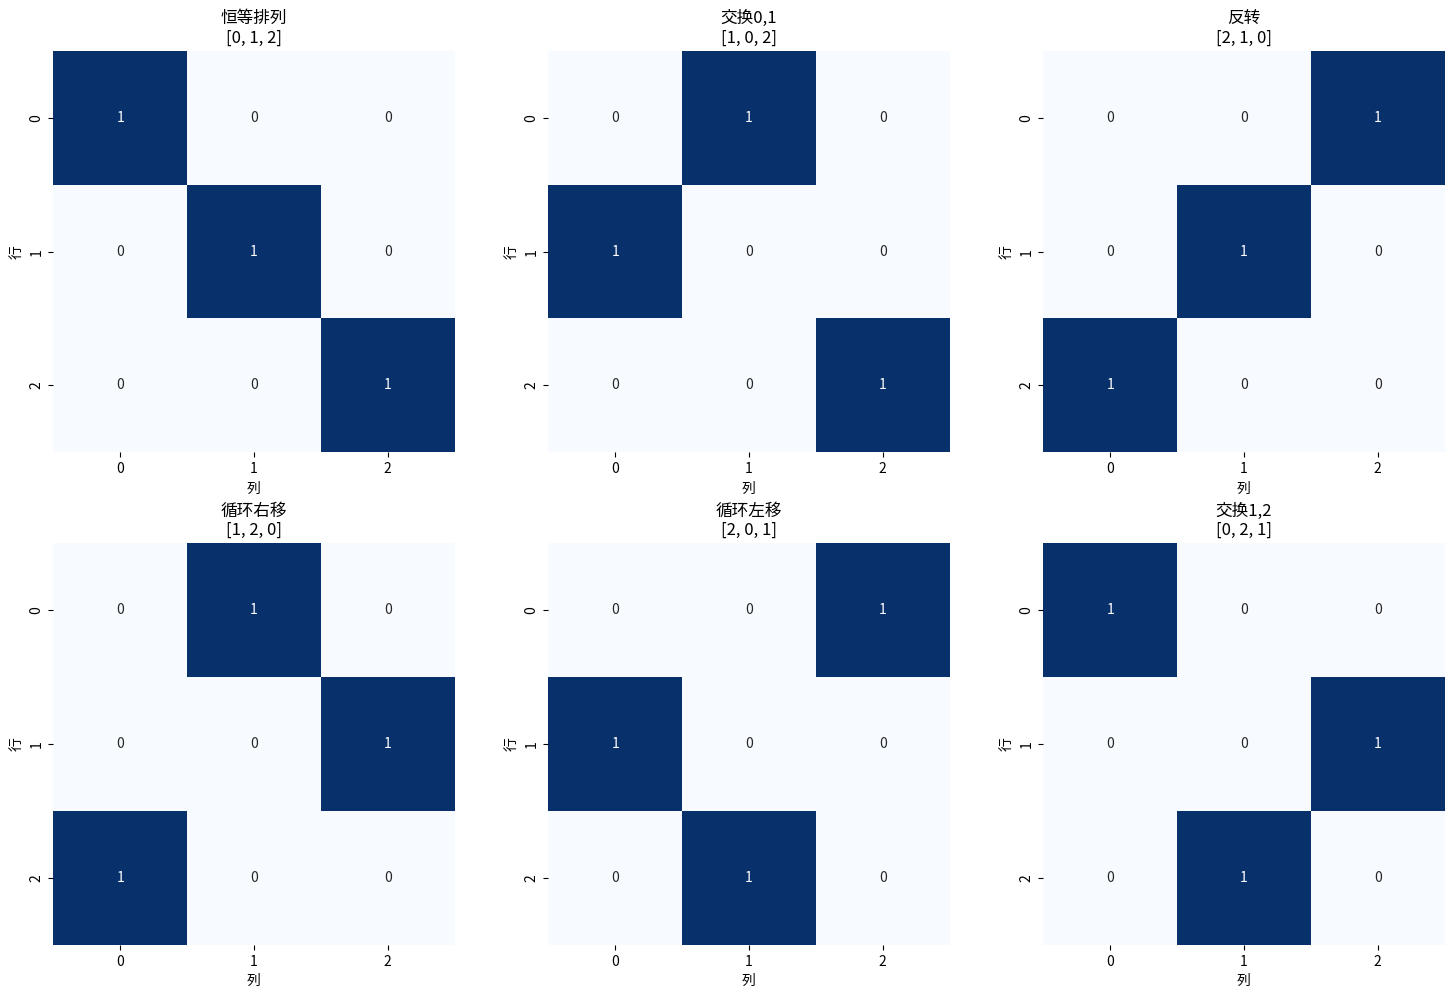

Python code for this plot:
#!/usr/bin/env python3
"""
排列矩阵演示脚本
展示排列矩阵的基本概念、性质和在注意力机制中的应用
"""

import numpy as np
import matplotlib.pyplot as plt
import seaborn as sns

def create_permutation_matrix(permutation):
    """
    根据排列创建排列矩阵
    
    Args:
        permutation: 排列列表，如 [2, 0, 1] 表示 0→2, 1→0, 2→1
    
    Returns:
        排列矩阵
    """
    n = len(permutation)
    P = np.zeros((n, n))
    for i, j in enumerate(permutation):
        P[i, j] = 1
    return P

def demonstrate_basic_properties():
    """演示排列矩阵的基本性质"""
    print("=" * 60)
    print("排列矩阵基本性质演示")
    print("=" * 60)
    
    # 创建一个3x3排列矩阵 [2, 0, 1] - 循环排列
    perm = [2, 0, 1]  # 0→2, 1→0, 2→1
    P = create_permutation_matrix(perm)
    
    print(f"排列: {perm}")
    print(f"排列矩阵 P:")
    print(P)
    print()
    
    # 验证正交性
    P_T = P.T
    print(f"P转置:")
    print(P_T)
    print()
    
    print(f"P^T @ P (应该是单位矩阵):")
    print(P_T @ P)
    print()
    
    # 验证可逆性
    P_inv = np.linalg.inv(P)
    print(f"P的逆矩阵:")
    print(P_inv)
    print()
    
    print(f"P^(-1) == P^T? {np.allclose(P_inv, P_T)}")
    print()
    
    # 行列式
    det_P = np.linalg.det(P)
    print(f"det(P) = {det_P:.0f}")
    print()

def demonstrate_matrix_operations():
    """演示排列矩阵对普通矩阵的作用"""
    print("=" * 60)
    print("排列矩阵操作演示")
    print("=" * 60)
    
    # 创建一个测试矩阵
    A = np.array([
        [1, 2, 3],
        [4, 5, 6], 
        [7, 8, 9]
    ])
    
    print("原矩阵 A:")
    print(A)
    print()
    
    # 创建排列矩阵 [2, 0, 1]
    perm = [2, 0, 1]
    P = create_permutation_matrix(perm)
    
    print(f"排列矩阵 P (排列: {perm}):")
    print(P)
    print()
    
    # 左乘 - 行排列
    PA = P @ A
    print("P @ A (重新排列行):")
    print(PA)
    print("说明: 第0行→第2行, 第1行→第0行, 第2行→第1行")
    print()
    
    # 右乘 - 列排列  
    AP = A @ P
    print("A @ P (重新排列列):")
    print(AP)
    print("说明: 第0列→第2列, 第1列→第0列, 第2列→第1列")
    print()

def demonstrate_attention_permutation():
    """演示注意力机制中的排列等变性"""
    print("=" * 60)
    print("注意力机制排列等变性演示")
    print("=" * 60)
    
    # 模拟简单的注意力计算
    def simple_attention(Q, K, V):
        """简化的注意力机制"""
        # 计算相似度分数
        scores = Q @ K.T
        
        # Softmax (简化版，不用temperature scaling)
        exp_scores = np.exp(scores)
        attention_weights = exp_scores / exp_scores.sum(axis=1, keepdims=True)
        
        # 加权求和
        output = attention_weights @ V
        
        return output, attention_weights
    
    # 创建测试数据
    np.random.seed(42)
    seq_len, d_model = 3, 4
    
    X = np.random.randn(seq_len, d_model)
    print(f"输入序列 X ({seq_len}x{d_model}):")
    print(X)
    print()
    
    # 自注意力：Q = K = V = X
    Q = K = V = X
    
    # 原始注意力计算
    output1, weights1 = simple_attention(Q, K, V)
    print("原始注意力输出:")
    print(output1)
    print()
    
    print("原始注意力权重:")
    print(weights1)
    print()
    
    # 创建排列
    perm = [2, 0, 1]
    P = create_permutation_matrix(perm)
    
    # 排列后的输入
    X_perm = P @ X
    Q_perm = K_perm = V_perm = X_perm
    
    print(f"排列后的输入 (排列: {perm}):")
    print(X_perm)
    print()
    
    # 排列后的注意力计算
    output2, weights2 = simple_attention(Q_perm, K_perm, V_perm)
    print("排列后的注意力输出:")
    print(output2)
    print()
    
    # 验证等变性：output2 应该等于 P @ output1
    expected_output = P @ output1
    print("期望的输出 (P @ 原始输出):")
    print(expected_output)
    print()
    
    print(f"排列等变性验证:")
    print(f"output2 ≈ P @ output1? {np.allclose(output2, expected_output)}")
    print(f"最大差异: {np.abs(output2 - expected_output).max():.8f}")

def visualize_permutation_matrix():
    """可视化排列矩阵"""
    fig, axes = plt.subplots(2, 3, figsize=(15, 10))
    
    # 不同的排列示例
    permutations = [
        ([0, 1, 2], "恒等排列"),
        ([1, 0, 2], "交换0,1"),
        ([2, 1, 0], "反转"),
        ([1, 2, 0], "循环右移"),
        ([2, 0, 1], "循环左移"),
        ([0, 2, 1], "交换1,2")
    ]
    
    for idx, (perm, title) in enumerate(permutations):
        row, col = idx // 3, idx % 3
        P = create_permutation_matrix(perm)
        
        sns.heatmap(P, annot=True, cmap='Blues', cbar=False, 
                   square=True, ax=axes[row, col])
        axes[row, col].set_title(f"{title}\n{perm}")
        axes[row, col].set_xlabel("列")
        axes[row, col].set_ylabel("行")
    
    plt.tight_layout()
    plt.savefig('permutation_matrices_visualization.png', dpi=300, bbox_inches='tight')
    plt.show()

if __name__ == "__main__":
    # 运行所有演示
    demonstrate_basic_properties()
    demonstrate_matrix_operations()
    demonstrate_attention_permutation()
    
    print("\n" + "=" * 60)
    print("生成排列矩阵可视化图...")
    print("=" * 60)
    visualize_permutation_matrix()
    print("图片已保存为 'permutation_matrices_visualization.png'") 